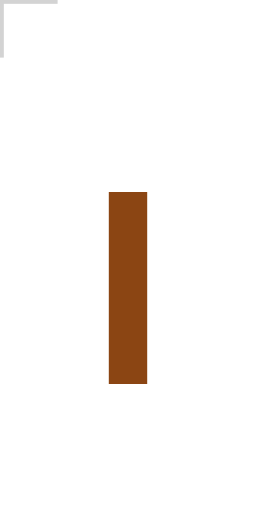
t = 0.00 s
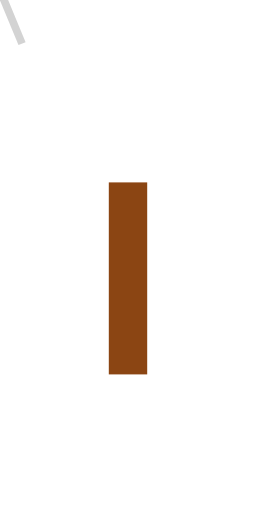
t = 0.38 s
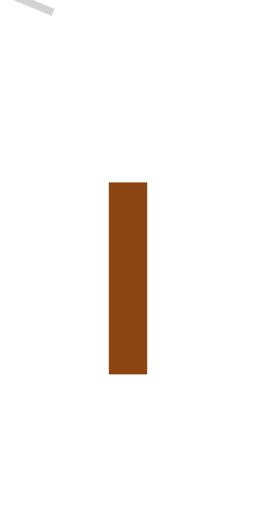
t = 0.63 s
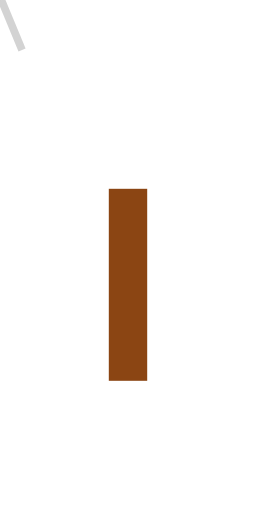
t = 0.88 s
t = 1.00 s: frame unchanged from t = 0.00 s, image omitted
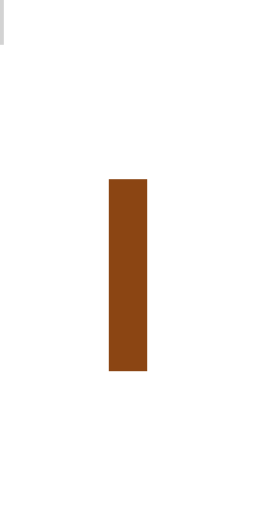
t = 1.50 s

The animated SVG that drew these frames (rendered in a browser with its animation timeline set to each time). Animation: 2 SMIL elements (animateTransform=2); one cycle of 2.00 s, repeats indefinitely.

<?xml version="1.0" encoding="UTF-8"?>
<svg width="200" height="400" viewBox="0 0 200 400" xmlns="http://www.w3.org/2000/svg" xmlns:xlink="http://www.w3.org/1999/xlink">
  <defs>
    <g id="Windmill_base_character">
      <!-- Windmill Structure -->
      <rect x="85" y="150" width="30" height="150" fill="#8B4513" />
      <!-- Windmill Blades -->
      <g transform="translate(100,150)">
        <rect x="-3" y="-45" width="6" height="90" fill="#D3D3D3" />
        <rect x="-45" y="-3" width="90" height="6" fill="#D3D3D3" />
        <animateTransform attributeName="transform" type="rotate" from="0 0 0" to="360 0 0" dur="2s" repeatCount="indefinite" />
      </g>
    </g>
  </defs>
  <use xlink:href="#Windmill_base_character">
    <animateTransform attributeName="transform" type="translate" values="0 0; 0 -10; 0 0" dur="1s" repeatCount="indefinite" />
  </use>
</svg>
